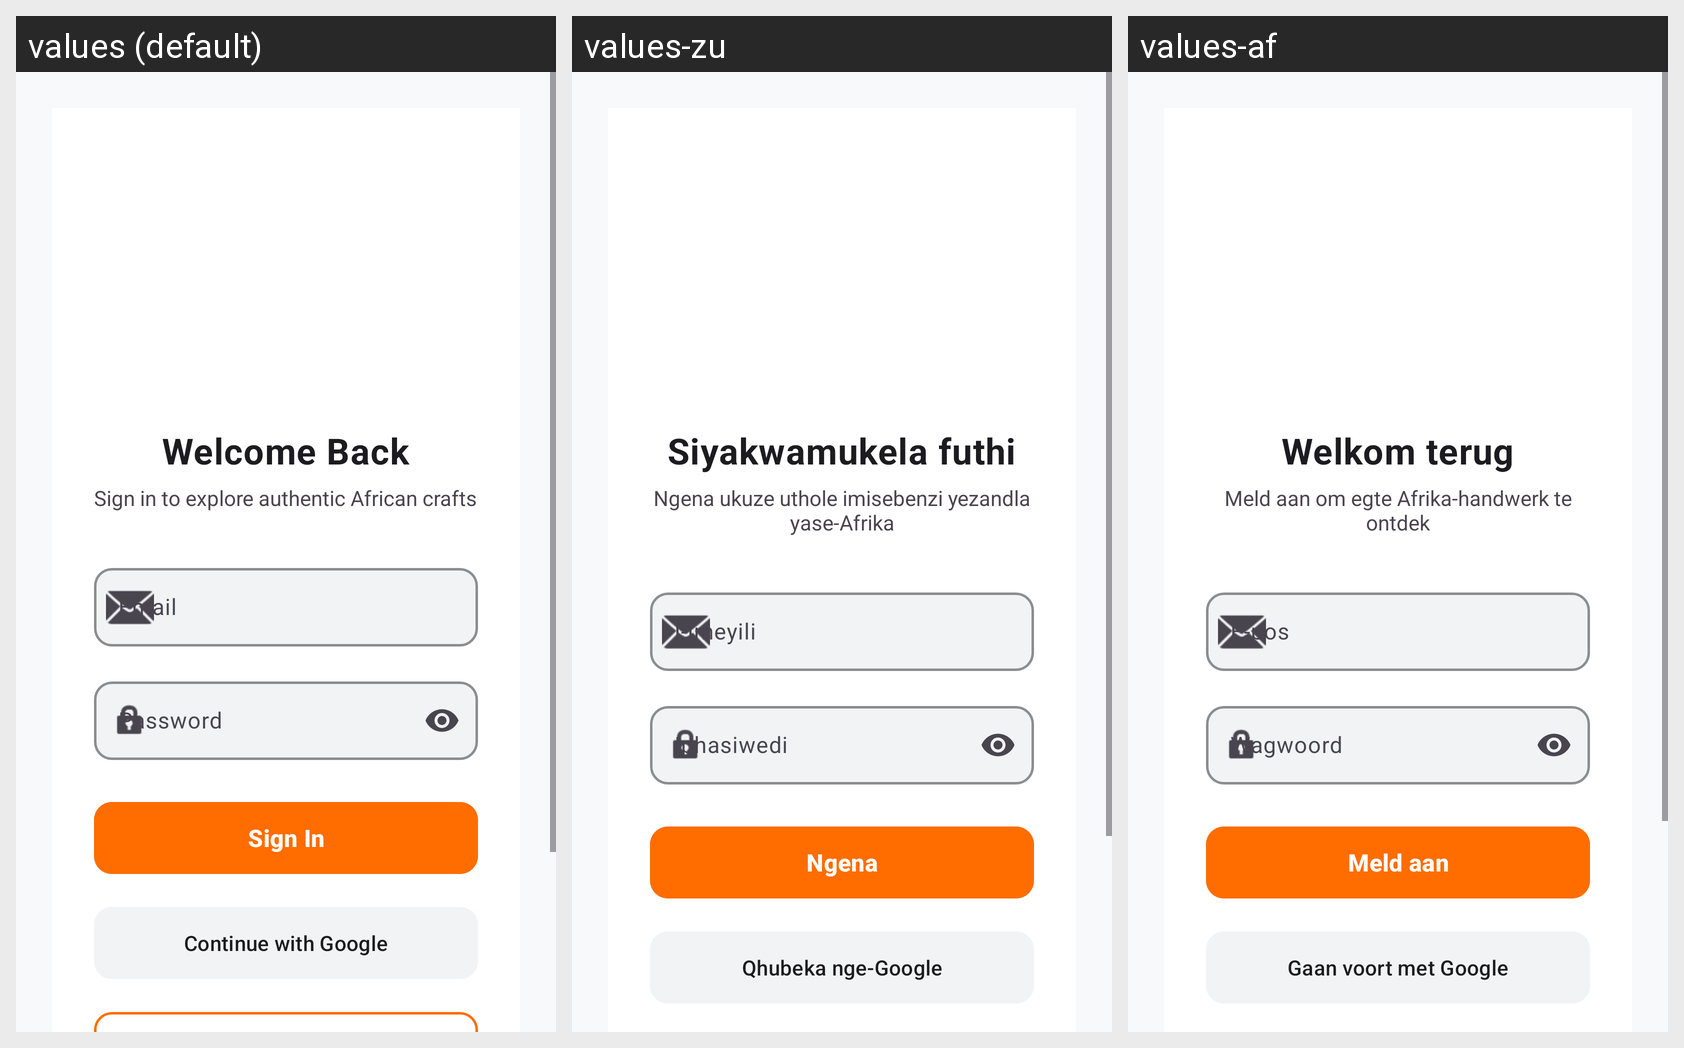

Here is an Android app screen in its default locale and in the app's own translations. Write out the translated-string differences for the strings that appear on this screen.
Android screen res/layout/fragment_login.xml rendered under 3 locales, left to right: values (default), values-zu, values-af. Device: Nexus 5 (rendered at 1080×1920; each locale shown at half size, 540×960, under a caption strip naming it); theme Theme.KasiCrafts.
Strings drawn on this screen, with the default value and each locale's value (text and hints the layout hard-codes, and strings that could not be matched under every locale, appear in the picture but are not listed):

welcome_back
  values: Welcome Back
  values-zu: Siyakwamukela futhi
  values-af: Welkom terug

sign_in_subtitle
  values: Sign in to explore authentic African crafts
  values-zu: Ngena ukuze uthole imisebenzi yezandla yase-Afrika
  values-af: Meld aan om egte Afrika-handwerk te ontdek

hint_email
  values: Email
  values-zu: I-imeyili
  values-af: E-pos

hint_password
  values: Password
  values-zu: Iphasiwedi
  values-af: Wagwoord

btn_sign_in
  values: Sign In
  values-zu: Ngena
  values-af: Meld aan

continue_google
  values: Continue with Google
  values-zu: Qhubeka nge-Google
  values-af: Gaan voort met Google
